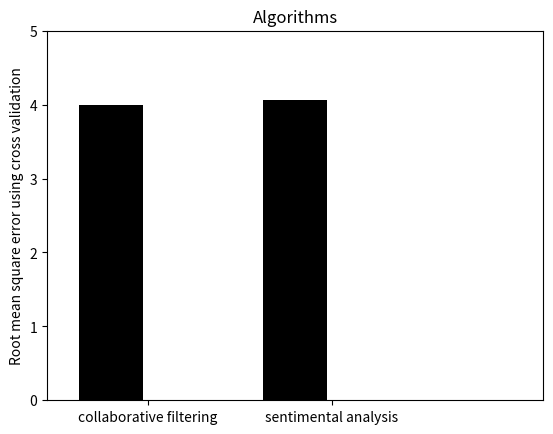

Write the Python code that produced this figure.
import numpy as np
import matplotlib.pyplot as plt
fig = plt.figure()
ax = fig.add_subplot(111)
N = 2
errors = [3.98897594593,4.06536653397]#obtained from cross validation
xloc = np.arange(N)                
ax.bar(xloc, errors, 0.35,
                color='black',
                error_kw=dict(elinewidth=2,ecolor='red'))
ax.set_xlim(-0.35,len(xloc)+0.35)
ax.set_ylim(0,5)
ax.set_ylabel('Root mean square error using cross validation')
ax.set_title('Algorithms')
xLabels = ["collaborative filtering","sentimental analysis"]
ax.set_xticks(xloc+0.2)
xtickLabels = ax.set_xticklabels(xLabels)
plt.setp(xtickLabels, rotation=0, fontsize=10)
plt.show()
